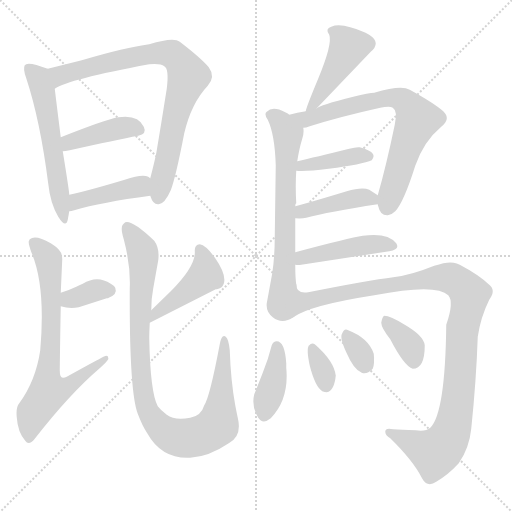
t = 0.00 s
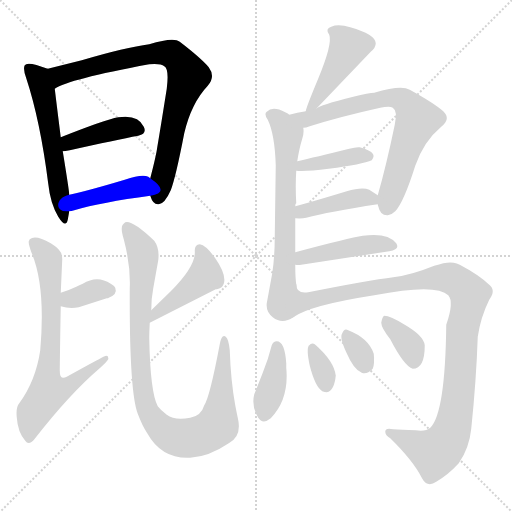
t = 2.62 s
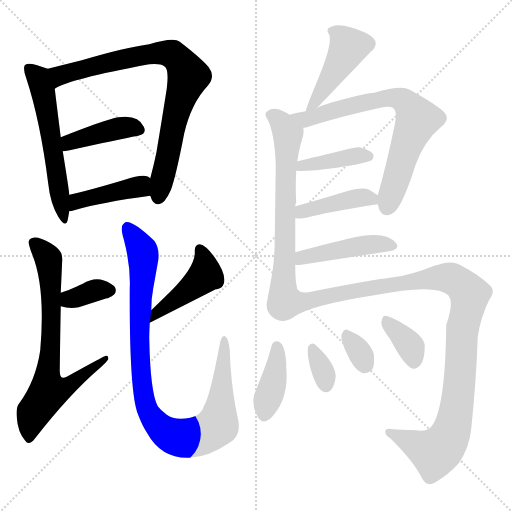
t = 5.24 s
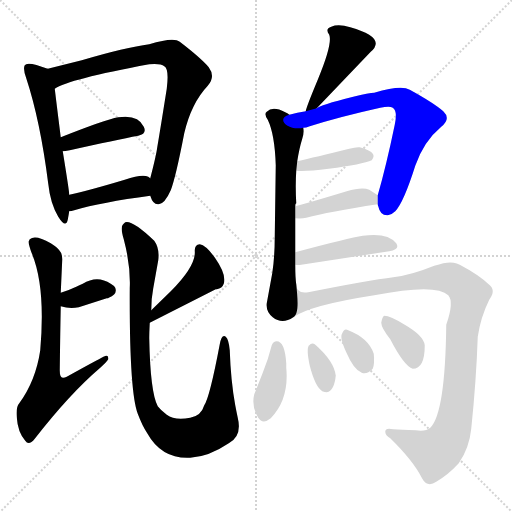
t = 7.86 s
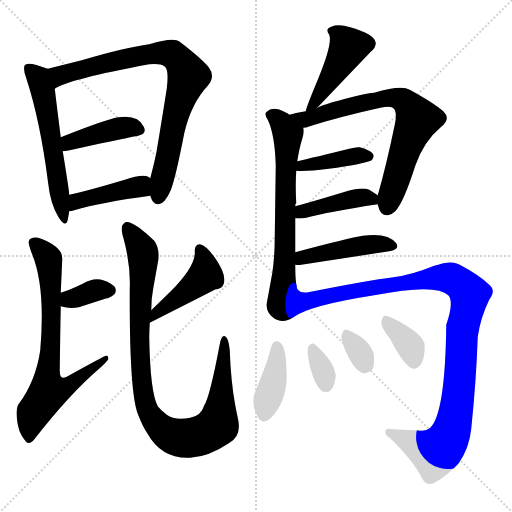
t = 10.48 s
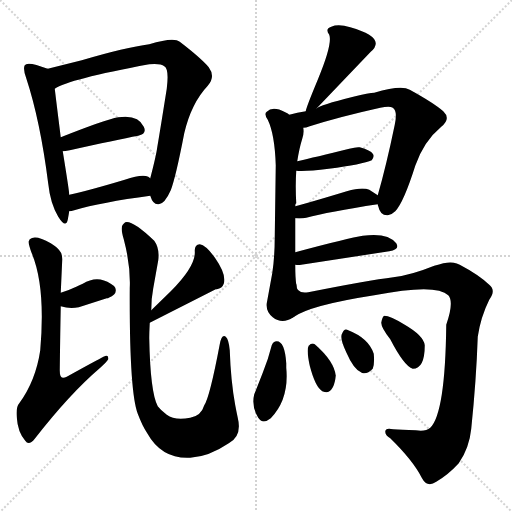
t = 13.10 s

The animated SVG that drew these frames (rendered in a browser with its animation timeline set to each time). Animation: 19 CSS @keyframes rules; one cycle of 13.10 s.

<svg version="1.1" viewBox="0 0 1024 1024" xmlns="http://www.w3.org/2000/svg">
  <g stroke="lightgray" stroke-dasharray="1,1" stroke-width="1" transform="scale(4, 4)">
    <line x1="0" y1="0" x2="256" y2="256"></line>
    <line x1="256" y1="0" x2="0" y2="256"></line>
    <line x1="128" y1="0" x2="128" y2="256"></line>
    <line x1="0" y1="128" x2="256" y2="128"></line>
  </g>
<g transform="scale(1, -1) translate(0, -900)">
   <style type="text/css">
    @keyframes keyframes0 {
      from {
       stroke: blue;
       stroke-dashoffset: 570;
       stroke-width: 128;
       }
       65% {
       animation-timing-function: step-end;
       stroke: blue;
       stroke-dashoffset: 0;
       stroke-width: 128;
       }
       to {
       stroke: black;
       stroke-width: 1024;
       }
       }
       #make-me-a-hanzi-animation-0 {
         animation: keyframes0 0.713867s both;
         animation-delay: 0.000000s;
         animation-timing-function: linear;
       }
    @keyframes keyframes1 {
      from {
       stroke: blue;
       stroke-dashoffset: 815;
       stroke-width: 128;
       }
       73% {
       animation-timing-function: step-end;
       stroke: blue;
       stroke-dashoffset: 0;
       stroke-width: 128;
       }
       to {
       stroke: black;
       stroke-width: 1024;
       }
       }
       #make-me-a-hanzi-animation-1 {
         animation: keyframes1 0.913249s both;
         animation-delay: 0.713867s;
         animation-timing-function: linear;
       }
    @keyframes keyframes2 {
      from {
       stroke: blue;
       stroke-dashoffset: 412;
       stroke-width: 128;
       }
       57% {
       animation-timing-function: step-end;
       stroke: blue;
       stroke-dashoffset: 0;
       stroke-width: 128;
       }
       to {
       stroke: black;
       stroke-width: 1024;
       }
       }
       #make-me-a-hanzi-animation-2 {
         animation: keyframes2 0.585286s both;
         animation-delay: 1.627116s;
         animation-timing-function: linear;
       }
    @keyframes keyframes3 {
      from {
       stroke: blue;
       stroke-dashoffset: 420;
       stroke-width: 128;
       }
       58% {
       animation-timing-function: step-end;
       stroke: blue;
       stroke-dashoffset: 0;
       stroke-width: 128;
       }
       to {
       stroke: black;
       stroke-width: 1024;
       }
       }
       #make-me-a-hanzi-animation-3 {
         animation: keyframes3 0.591797s both;
         animation-delay: 2.212402s;
         animation-timing-function: linear;
       }
    @keyframes keyframes4 {
      from {
       stroke: blue;
       stroke-dashoffset: 350;
       stroke-width: 128;
       }
       53% {
       animation-timing-function: step-end;
       stroke: blue;
       stroke-dashoffset: 0;
       stroke-width: 128;
       }
       to {
       stroke: black;
       stroke-width: 1024;
       }
       }
       #make-me-a-hanzi-animation-4 {
         animation: keyframes4 0.534831s both;
         animation-delay: 2.804199s;
         animation-timing-function: linear;
       }
    @keyframes keyframes5 {
      from {
       stroke: blue;
       stroke-dashoffset: 701;
       stroke-width: 128;
       }
       70% {
       animation-timing-function: step-end;
       stroke: blue;
       stroke-dashoffset: 0;
       stroke-width: 128;
       }
       to {
       stroke: black;
       stroke-width: 1024;
       }
       }
       #make-me-a-hanzi-animation-5 {
         animation: keyframes5 0.820475s both;
         animation-delay: 3.339030s;
         animation-timing-function: linear;
       }
    @keyframes keyframes6 {
      from {
       stroke: blue;
       stroke-dashoffset: 449;
       stroke-width: 128;
       }
       59% {
       animation-timing-function: step-end;
       stroke: blue;
       stroke-dashoffset: 0;
       stroke-width: 128;
       }
       to {
       stroke: black;
       stroke-width: 1024;
       }
       }
       #make-me-a-hanzi-animation-6 {
         animation: keyframes6 0.615397s both;
         animation-delay: 4.159505s;
         animation-timing-function: linear;
       }
    @keyframes keyframes7 {
      from {
       stroke: blue;
       stroke-dashoffset: 973;
       stroke-width: 128;
       }
       76% {
       animation-timing-function: step-end;
       stroke: blue;
       stroke-dashoffset: 0;
       stroke-width: 128;
       }
       to {
       stroke: black;
       stroke-width: 1024;
       }
       }
       #make-me-a-hanzi-animation-7 {
         animation: keyframes7 1.041829s both;
         animation-delay: 4.774902s;
         animation-timing-function: linear;
       }
    @keyframes keyframes8 {
      from {
       stroke: blue;
       stroke-dashoffset: 448;
       stroke-width: 128;
       }
       59% {
       animation-timing-function: step-end;
       stroke: blue;
       stroke-dashoffset: 0;
       stroke-width: 128;
       }
       to {
       stroke: black;
       stroke-width: 1024;
       }
       }
       #make-me-a-hanzi-animation-8 {
         animation: keyframes8 0.614583s both;
         animation-delay: 5.816732s;
         animation-timing-function: linear;
       }
    @keyframes keyframes9 {
      from {
       stroke: blue;
       stroke-dashoffset: 672;
       stroke-width: 128;
       }
       69% {
       animation-timing-function: step-end;
       stroke: blue;
       stroke-dashoffset: 0;
       stroke-width: 128;
       }
       to {
       stroke: black;
       stroke-width: 1024;
       }
       }
       #make-me-a-hanzi-animation-9 {
         animation: keyframes9 0.796875s both;
         animation-delay: 6.431315s;
         animation-timing-function: linear;
       }
    @keyframes keyframes10 {
      from {
       stroke: blue;
       stroke-dashoffset: 717;
       stroke-width: 128;
       }
       70% {
       animation-timing-function: step-end;
       stroke: blue;
       stroke-dashoffset: 0;
       stroke-width: 128;
       }
       to {
       stroke: black;
       stroke-width: 1024;
       }
       }
       #make-me-a-hanzi-animation-10 {
         animation: keyframes10 0.833496s both;
         animation-delay: 7.228190s;
         animation-timing-function: linear;
       }
    @keyframes keyframes11 {
      from {
       stroke: blue;
       stroke-dashoffset: 400;
       stroke-width: 128;
       }
       57% {
       animation-timing-function: step-end;
       stroke: blue;
       stroke-dashoffset: 0;
       stroke-width: 128;
       }
       to {
       stroke: black;
       stroke-width: 1024;
       }
       }
       #make-me-a-hanzi-animation-11 {
         animation: keyframes11 0.575521s both;
         animation-delay: 8.061686s;
         animation-timing-function: linear;
       }
    @keyframes keyframes12 {
      from {
       stroke: blue;
       stroke-dashoffset: 412;
       stroke-width: 128;
       }
       57% {
       animation-timing-function: step-end;
       stroke: blue;
       stroke-dashoffset: 0;
       stroke-width: 128;
       }
       to {
       stroke: black;
       stroke-width: 1024;
       }
       }
       #make-me-a-hanzi-animation-12 {
         animation: keyframes12 0.585286s both;
         animation-delay: 8.637207s;
         animation-timing-function: linear;
       }
    @keyframes keyframes13 {
      from {
       stroke: blue;
       stroke-dashoffset: 449;
       stroke-width: 128;
       }
       59% {
       animation-timing-function: step-end;
       stroke: blue;
       stroke-dashoffset: 0;
       stroke-width: 128;
       }
       to {
       stroke: black;
       stroke-width: 1024;
       }
       }
       #make-me-a-hanzi-animation-13 {
         animation: keyframes13 0.615397s both;
         animation-delay: 9.222493s;
         animation-timing-function: linear;
       }
    @keyframes keyframes14 {
      from {
       stroke: blue;
       stroke-dashoffset: 1058;
       stroke-width: 128;
       }
       77% {
       animation-timing-function: step-end;
       stroke: blue;
       stroke-dashoffset: 0;
       stroke-width: 128;
       }
       to {
       stroke: black;
       stroke-width: 1024;
       }
       }
       #make-me-a-hanzi-animation-14 {
         animation: keyframes14 1.111003s both;
         animation-delay: 9.837891s;
         animation-timing-function: linear;
       }
    @keyframes keyframes15 {
      from {
       stroke: blue;
       stroke-dashoffset: 394;
       stroke-width: 128;
       }
       56% {
       animation-timing-function: step-end;
       stroke: blue;
       stroke-dashoffset: 0;
       stroke-width: 128;
       }
       to {
       stroke: black;
       stroke-width: 1024;
       }
       }
       #make-me-a-hanzi-animation-15 {
         animation: keyframes15 0.570638s both;
         animation-delay: 10.948893s;
         animation-timing-function: linear;
       }
    @keyframes keyframes16 {
      from {
       stroke: blue;
       stroke-dashoffset: 335;
       stroke-width: 128;
       }
       52% {
       animation-timing-function: step-end;
       stroke: blue;
       stroke-dashoffset: 0;
       stroke-width: 128;
       }
       to {
       stroke: black;
       stroke-width: 1024;
       }
       }
       #make-me-a-hanzi-animation-16 {
         animation: keyframes16 0.522624s both;
         animation-delay: 11.519531s;
         animation-timing-function: linear;
       }
    @keyframes keyframes17 {
      from {
       stroke: blue;
       stroke-dashoffset: 320;
       stroke-width: 128;
       }
       51% {
       animation-timing-function: step-end;
       stroke: blue;
       stroke-dashoffset: 0;
       stroke-width: 128;
       }
       to {
       stroke: black;
       stroke-width: 1024;
       }
       }
       #make-me-a-hanzi-animation-17 {
         animation: keyframes17 0.510417s both;
         animation-delay: 12.042155s;
         animation-timing-function: linear;
       }
    @keyframes keyframes18 {
      from {
       stroke: blue;
       stroke-dashoffset: 359;
       stroke-width: 128;
       }
       54% {
       animation-timing-function: step-end;
       stroke: blue;
       stroke-dashoffset: 0;
       stroke-width: 128;
       }
       to {
       stroke: black;
       stroke-width: 1024;
       }
       }
       #make-me-a-hanzi-animation-18 {
         animation: keyframes18 0.542155s both;
         animation-delay: 12.552572s;
         animation-timing-function: linear;
       }
</style>
<path d="M 95.5 762.5 Q 54.5 778.5 49.5 769.5 Q 45.5 762.5 52.5 743.5 Q 80.5 658.5 96.5 532.5 Q 100.5 493.5 116.5 466.5 Q 131.5 442.5 135.5 460.5 Q 137.5 471.5 138.5 477.5 L 138.5 510.5 Q 138.5 517.5 125.5 597.5 L 121.5 625.5 Q 113.5 689.5 109.5 722.5 C 105.5 752.5 105.5 758.5 95.5 762.5 Z" fill="lightgray"></path> 
<path d="M 300.5 508.5 Q 306.5 489.5 317.5 491.5 Q 329.5 492.5 341.5 519.5 Q 351.5 545.5 368.5 633.5 Q 382.5 693.5 415.5 728.5 Q 431.5 746.5 417.5 765.5 Q 402.5 783.5 359.5 816.5 Q 347.5 826.5 298.5 811.5 Q 251.5 805.5 163.5 779.5 L 95.5 762.5 C 66.5 755.5 82.5 709.5 109.5 722.5 Q 136.5 741.5 298.5 771.5 Q 321.5 773.5 328.5 767.5 Q 338.5 762.5 333.5 722.5 Q 320.5 640.5 314.5 605.5 Q 312.5 589.5 300.5 543.5 L 300.5 508.5 Z" fill="lightgray"></path> 
<path d="M 125.5 597.5 Q 129.5 597.5 139.5 599.5 Q 233.5 620.5 276.5 628.5 Q 294.5 632.5 287.5 646.5 Q 276.5 671.5 236.5 665.5 Q 209.5 660.5 121.5 625.5 C 93.5 614.5 95.5 594.5 125.5 597.5 Z" fill="lightgray"></path> 
<path d="M 138.5 477.5 Q 142.5 477.5 148.5 479.5 Q 202.5 495.5 300.5 508.5 C 330.5 512.5 325.5 526.5 300.5 543.5 Q 298.5 545.5 296.5 546.5 Q 284.5 552.5 249.5 540.5 Q 172.5 517.5 138.5 510.5 C 109.5 504.5 108.5 473.5 138.5 477.5 Z" fill="lightgray"></path> 
<path d="M 121.5 287.5 Q 139.5 281.5 157.5 285.5 L 213.5 303.5 Q 216.5 303.5 217.5 304.5 Q 235.5 311.5 230.5 324.5 Q 228.5 328.5 221.5 332.5 Q 194.5 350.5 165.5 332.5 Q 158.5 329.5 152.5 326.5 Q 135.5 318.5 121.5 314.5 C 92.5 305.5 92.5 296.5 121.5 287.5 Z" fill="lightgray"></path> 
<path d="M 121.5 314.5 L 124.5 381.5 Q 124.5 393.5 118.5 399.5 Q 114.5 405.5 101.5 413.5 Q 70.5 431.5 59.5 421.5 L 57.5 417.5 Q 56.5 411.5 63.5 393.5 Q 91.5 326.5 80.5 199.5 Q 71.5 138.5 38.5 93.5 Q 31.5 85.5 33.5 65.5 Q 35.5 35.5 50.5 18.5 Q 57.5 7.5 69.5 22.5 Q 139.5 112.5 200.5 164.5 Q 213.5 176.5 216.5 181.5 Q 217.5 188.5 212.5 188.5 Q 210.5 188.5 209.5 187.5 Q 207.5 187.5 133.5 146.5 Q 129.5 144.5 126.5 144.5 Q 119.5 143.5 119.5 159.5 Q 120.5 237.5 121.5 287.5 L 121.5 314.5 Z" fill="lightgray"></path> 
<path d="M 299.5 254.5 L 431.5 321.5 L 433.5 321.5 Q 444.5 323.5 447.5 332.5 Q 453.5 350.5 430.5 383.5 Q 412.5 409.5 399.5 411.5 Q 389.5 411.5 389.5 398.5 Q 392.5 368.5 341.5 317.5 L 302.5 279.5 C 281.5 258.5 272.5 240.5 299.5 254.5 Z" fill="lightgray"></path> 
<path d="M 302.5 279.5 Q 302.5 303.5 306.5 323.5 L 316.5 379.5 Q 319.5 403.5 308.5 418.5 Q 264.5 460.5 250.5 455.5 Q 247.5 453.5 245.5 450.5 Q 240.5 444.5 247.5 421.5 Q 261.5 368.5 259.5 323.5 Q 258.5 116.5 275.5 72.5 Q 284.5 48.5 294.5 33.5 Q 323.5 -18.5 380.5 -15.5 Q 417.5 -13.5 457.5 13.5 Q 484.5 27.5 475.5 64.5 Q 472.5 78.5 470.5 89.5 Q 461.5 138.5 459.5 199.5 Q 457.5 221.5 451.5 226.5 Q 443.5 232.5 439.5 211.5 Q 419.5 105.5 408.5 89.5 Q 402.5 68.5 380.5 64.5 Q 349.5 58.5 333.5 70.5 Q 321.5 79.5 315.5 87.5 Q 300.5 115.5 298.5 223.5 Q 298.5 233.5 299.5 254.5 L 302.5 279.5 Z" fill="lightgray"></path> 
<path d="M 633.5 683.5 L 741.5 796.5 Q 751.5 804.5 751.5 813.5 Q 750.5 831.5 700.5 845.5 Q 676.5 852.5 662.5 846.5 Q 649.5 842.5 658.5 830.5 Q 665.5 812.5 635.5 740.5 Q 612.5 685.5 611.5 677.5 C 605.5 653.5 612.5 661.5 633.5 683.5 Z" fill="lightgray"></path> 
<path d="M 578.5 670.5 Q 576.5 673.5 570.5 675.5 Q 545.5 688.5 533.5 676.5 Q 527.5 672.5 535.5 660.5 Q 549.5 631.5 551.5 569.5 L 549.5 426.5 Q 549.5 386.5 544.5 353.5 L 533.5 293.5 Q 531.5 276.5 545.5 265.5 Q 564.5 250.5 586.5 265.5 C 598.5 271.5 595.5 301.5 592.5 331.5 Q 590.5 344.5 590.5 370.5 L 590.5 395.5 L 590.5 463.5 L 590.5 487.5 Q 590.5 493.5 592.5 493.5 Q 590.5 528.5 592.5 558.5 L 594.5 577.5 Q 598.5 603.5 604.5 622.5 Q 608.5 634.5 606.5 644.5 C 606.5 654.5 604.5 655.5 578.5 670.5 Z" fill="lightgray"></path> 
<path d="M 755.5 491.5 Q 755.5 489.5 756.5 487.5 Q 760.5 468.5 775.5 469.5 Q 783.5 470.5 790.5 477.5 Q 807.5 495.5 830.5 568.5 Q 847.5 617.5 882.5 646.5 Q 902.5 662.5 886.5 677.5 Q 868.5 693.5 819.5 720.5 Q 802.5 730.5 748.5 714.5 Q 738.5 714.5 706.5 706.5 Q 638.5 689.5 633.5 683.5 L 611.5 677.5 Q 594.5 675.5 578.5 670.5 C 549.5 662.5 577.5 637.5 606.5 644.5 Q 611.5 644.5 619.5 647.5 Q 679.5 666.5 760.5 684.5 Q 779.5 688.5 785.5 684.5 Q 795.5 678.5 789.5 650.5 Q 772.5 568.5 755.5 509.5 L 755.5 491.5 Z" fill="lightgray"></path> 
<path d="M 592.5 558.5 Q 610.5 556.5 657.5 562.5 Q 725.5 571.5 743.5 579.5 Q 749.5 587.5 745.5 592.5 Q 741.5 599.5 719.5 605.5 Q 712.5 606.5 698.5 602.5 Q 629.5 585.5 594.5 577.5 C 565.5 570.5 562.5 560.5 592.5 558.5 Z" fill="lightgray"></path> 
<path d="M 590.5 463.5 Q 603.5 462.5 612.5 464.5 Q 656.5 476.5 755.5 491.5 C 778.5 494.5 778.5 494.5 755.5 509.5 L 738.5 520.5 Q 724.5 526.5 693.5 517.5 Q 617.5 494.5 590.5 487.5 C 561.5 479.5 560.5 465.5 590.5 463.5 Z" fill="lightgray"></path> 
<path d="M 590.5 370.5 Q 596.5 369.5 602.5 370.5 L 778.5 397.5 Q 800.5 400.5 792.5 413.5 Q 775.5 435.5 725.5 428.5 Q 698.5 424.5 590.5 395.5 C 561.5 387.5 560.5 372.5 590.5 370.5 Z" fill="lightgray"></path> 
<path d="M 586.5 265.5 Q 619.5 289.5 748.5 309.5 Q 872.5 333.5 896.5 309.5 Q 908.5 296.5 892.5 250.5 Q 890.5 73.5 860.5 44.5 Q 851.5 36.5 831.5 39.5 Q 802.5 40.5 786.5 41.5 Q 770.5 45.5 770.5 36.5 Q 770.5 29.5 780.5 23.5 Q 826.5 -21.5 843.5 -55.5 Q 854.5 -76.5 872.5 -63.5 Q 896.5 -49.5 917.5 -26.5 Q 938.5 3.5 942.5 42.5 Q 952.5 138.5 955.5 226.5 Q 961.5 266.5 978.5 300.5 Q 992.5 319.5 978.5 330.5 Q 957.5 350.5 919.5 370.5 Q 913.5 373.5 907.5 374.5 Q 895.5 377.5 868.5 368.5 Q 821.5 349.5 786.5 345.5 Q 737.5 339.5 616.5 315.5 Q 592.5 311.5 592.5 331.5 C 571.5 352.5 559.5 251.5 586.5 265.5 Z" fill="lightgray"></path> 
<path d="M 572.5 164.5 Q 572.5 168.5 572.5 173.5 Q 569.5 217.5 553.5 217.5 Q 546.5 217.5 543.5 209.5 Q 536.5 181.5 525.5 154.5 Q 509.5 113.5 508.5 111.5 Q 502.5 87.5 516.5 64.5 Q 525.5 50.5 541.5 63.5 Q 578.5 101.5 572.5 164.5 Z" fill="lightgray"></path> 
<path d="M 617.5 208.5 Q 612.5 201.5 619.5 168.5 Q 630.5 126.5 644.5 117.5 Q 649.5 115.5 653.5 115.5 Q 668.5 118.5 671.5 148.5 Q 668.5 177.5 629.5 211.5 Q 623.5 215.5 617.5 208.5 Z" fill="lightgray"></path> 
<path d="M 684.5 233.5 Q 678.5 225.5 692.5 195.5 Q 707.5 160.5 723.5 154.5 Q 733.5 150.5 745.5 162.5 Q 749.5 172.5 747.5 192.5 Q 737.5 223.5 696.5 239.5 Q 688.5 244.5 684.5 233.5 Z" fill="lightgray"></path> 
<path d="M 780.5 221.5 Q 808.5 167.5 825.5 162.5 Q 849.5 162.5 849.5 209.5 Q 847.5 228.5 809.5 250.5 Q 780.5 268.5 768.5 268.5 Q 764.5 266.5 762.5 254.5 Q 762.5 244.5 780.5 221.5 Z" fill="lightgray"></path> 
      <clipPath id="make-me-a-hanzi-clip-0">
      <path d="M 95.5 762.5 Q 54.5 778.5 49.5 769.5 Q 45.5 762.5 52.5 743.5 Q 80.5 658.5 96.5 532.5 Q 100.5 493.5 116.5 466.5 Q 131.5 442.5 135.5 460.5 Q 137.5 471.5 138.5 477.5 L 138.5 510.5 Q 138.5 517.5 125.5 597.5 L 121.5 625.5 Q 113.5 689.5 109.5 722.5 C 105.5 752.5 105.5 758.5 95.5 762.5 Z" fill="lightgray"></path>
      </clipPath>
      <path clip-path="url(#make-me-a-hanzi-clip-0)" d="M 56.5 763.5 L 76.5 744.5 L 86.5 714.5 L 125.5 462.5 " fill="none" id="make-me-a-hanzi-animation-0" stroke-dasharray="442 884" stroke-linecap="round"></path>

      <clipPath id="make-me-a-hanzi-clip-1">
      <path d="M 300.5 508.5 Q 306.5 489.5 317.5 491.5 Q 329.5 492.5 341.5 519.5 Q 351.5 545.5 368.5 633.5 Q 382.5 693.5 415.5 728.5 Q 431.5 746.5 417.5 765.5 Q 402.5 783.5 359.5 816.5 Q 347.5 826.5 298.5 811.5 Q 251.5 805.5 163.5 779.5 L 95.5 762.5 C 66.5 755.5 82.5 709.5 109.5 722.5 Q 136.5 741.5 298.5 771.5 Q 321.5 773.5 328.5 767.5 Q 338.5 762.5 333.5 722.5 Q 320.5 640.5 314.5 605.5 Q 312.5 589.5 300.5 543.5 L 300.5 508.5 Z" fill="lightgray"></path>
      </clipPath>
      <path clip-path="url(#make-me-a-hanzi-clip-1)" d="M 108.5 729.5 L 120.5 749.5 L 213.5 774.5 L 314.5 794.5 L 350.5 788.5 L 377.5 747.5 L 347.5 656.5 L 316.5 504.5 " fill="none" id="make-me-a-hanzi-animation-1" stroke-dasharray="687 1374" stroke-linecap="round"></path>

      <clipPath id="make-me-a-hanzi-clip-2">
      <path d="M 125.5 597.5 Q 129.5 597.5 139.5 599.5 Q 233.5 620.5 276.5 628.5 Q 294.5 632.5 287.5 646.5 Q 276.5 671.5 236.5 665.5 Q 209.5 660.5 121.5 625.5 C 93.5 614.5 95.5 594.5 125.5 597.5 Z" fill="lightgray"></path>
      </clipPath>
      <path clip-path="url(#make-me-a-hanzi-clip-2)" d="M 131.5 605.5 L 139.5 616.5 L 207.5 636.5 L 256.5 645.5 L 277.5 640.5 " fill="none" id="make-me-a-hanzi-animation-2" stroke-dasharray="284 568" stroke-linecap="round"></path>

      <clipPath id="make-me-a-hanzi-clip-3">
      <path d="M 138.5 477.5 Q 142.5 477.5 148.5 479.5 Q 202.5 495.5 300.5 508.5 C 330.5 512.5 325.5 526.5 300.5 543.5 Q 298.5 545.5 296.5 546.5 Q 284.5 552.5 249.5 540.5 Q 172.5 517.5 138.5 510.5 C 109.5 504.5 108.5 473.5 138.5 477.5 Z" fill="lightgray"></path>
      </clipPath>
      <path clip-path="url(#make-me-a-hanzi-clip-3)" d="M 142.5 483.5 L 154.5 497.5 L 269.5 524.5 L 293.5 537.5 " fill="none" id="make-me-a-hanzi-animation-3" stroke-dasharray="292 584" stroke-linecap="round"></path>

      <clipPath id="make-me-a-hanzi-clip-4">
      <path d="M 121.5 287.5 Q 139.5 281.5 157.5 285.5 L 213.5 303.5 Q 216.5 303.5 217.5 304.5 Q 235.5 311.5 230.5 324.5 Q 228.5 328.5 221.5 332.5 Q 194.5 350.5 165.5 332.5 Q 158.5 329.5 152.5 326.5 Q 135.5 318.5 121.5 314.5 C 92.5 305.5 92.5 296.5 121.5 287.5 Z" fill="lightgray"></path>
      </clipPath>
      <path clip-path="url(#make-me-a-hanzi-clip-4)" d="M 129.5 294.5 L 190.5 319.5 L 218.5 319.5 " fill="none" id="make-me-a-hanzi-animation-4" stroke-dasharray="222 444" stroke-linecap="round"></path>

      <clipPath id="make-me-a-hanzi-clip-5">
      <path d="M 121.5 314.5 L 124.5 381.5 Q 124.5 393.5 118.5 399.5 Q 114.5 405.5 101.5 413.5 Q 70.5 431.5 59.5 421.5 L 57.5 417.5 Q 56.5 411.5 63.5 393.5 Q 91.5 326.5 80.5 199.5 Q 71.5 138.5 38.5 93.5 Q 31.5 85.5 33.5 65.5 Q 35.5 35.5 50.5 18.5 Q 57.5 7.5 69.5 22.5 Q 139.5 112.5 200.5 164.5 Q 213.5 176.5 216.5 181.5 Q 217.5 188.5 212.5 188.5 Q 210.5 188.5 209.5 187.5 Q 207.5 187.5 133.5 146.5 Q 129.5 144.5 126.5 144.5 Q 119.5 143.5 119.5 159.5 Q 120.5 237.5 121.5 287.5 L 121.5 314.5 Z" fill="lightgray"></path>
      </clipPath>
      <path clip-path="url(#make-me-a-hanzi-clip-5)" d="M 67.5 415.5 L 92.5 389.5 L 99.5 362.5 L 102.5 257.5 L 95.5 121.5 L 99.5 116.5 L 119.5 119.5 L 135.5 127.5 L 212.5 183.5 " fill="none" id="make-me-a-hanzi-animation-5" stroke-dasharray="573 1146" stroke-linecap="round"></path>

      <clipPath id="make-me-a-hanzi-clip-6">
      <path d="M 299.5 254.5 L 431.5 321.5 L 433.5 321.5 Q 444.5 323.5 447.5 332.5 Q 453.5 350.5 430.5 383.5 Q 412.5 409.5 399.5 411.5 Q 389.5 411.5 389.5 398.5 Q 392.5 368.5 341.5 317.5 L 302.5 279.5 C 281.5 258.5 272.5 240.5 299.5 254.5 Z" fill="lightgray"></path>
      </clipPath>
      <path clip-path="url(#make-me-a-hanzi-clip-6)" d="M 399.5 401.5 L 411.5 360.5 L 409.5 348.5 L 310.5 272.5 L 304.5 260.5 " fill="none" id="make-me-a-hanzi-animation-6" stroke-dasharray="321 642" stroke-linecap="round"></path>

      <clipPath id="make-me-a-hanzi-clip-7">
      <path d="M 302.5 279.5 Q 302.5 303.5 306.5 323.5 L 316.5 379.5 Q 319.5 403.5 308.5 418.5 Q 264.5 460.5 250.5 455.5 Q 247.5 453.5 245.5 450.5 Q 240.5 444.5 247.5 421.5 Q 261.5 368.5 259.5 323.5 Q 258.5 116.5 275.5 72.5 Q 284.5 48.5 294.5 33.5 Q 323.5 -18.5 380.5 -15.5 Q 417.5 -13.5 457.5 13.5 Q 484.5 27.5 475.5 64.5 Q 472.5 78.5 470.5 89.5 Q 461.5 138.5 459.5 199.5 Q 457.5 221.5 451.5 226.5 Q 443.5 232.5 439.5 211.5 Q 419.5 105.5 408.5 89.5 Q 402.5 68.5 380.5 64.5 Q 349.5 58.5 333.5 70.5 Q 321.5 79.5 315.5 87.5 Q 300.5 115.5 298.5 223.5 Q 298.5 233.5 299.5 254.5 L 302.5 279.5 Z" fill="lightgray"></path>
      </clipPath>
      <path clip-path="url(#make-me-a-hanzi-clip-7)" d="M 254.5 446.5 L 281.5 405.5 L 286.5 387.5 L 278.5 201.5 L 288.5 102.5 L 298.5 72.5 L 340.5 29.5 L 363.5 23.5 L 390.5 25.5 L 435.5 50.5 L 448.5 219.5 " fill="none" id="make-me-a-hanzi-animation-7" stroke-dasharray="845 1690" stroke-linecap="round"></path>

      <clipPath id="make-me-a-hanzi-clip-8">
      <path d="M 633.5 683.5 L 741.5 796.5 Q 751.5 804.5 751.5 813.5 Q 750.5 831.5 700.5 845.5 Q 676.5 852.5 662.5 846.5 Q 649.5 842.5 658.5 830.5 Q 665.5 812.5 635.5 740.5 Q 612.5 685.5 611.5 677.5 C 605.5 653.5 612.5 661.5 633.5 683.5 Z" fill="lightgray"></path>
      </clipPath>
      <path clip-path="url(#make-me-a-hanzi-clip-8)" d="M 663.5 837.5 L 687.5 821.5 L 697.5 806.5 L 631.5 696.5 L 618.5 685.5 " fill="none" id="make-me-a-hanzi-animation-8" stroke-dasharray="320 640" stroke-linecap="round"></path>

      <clipPath id="make-me-a-hanzi-clip-9">
      <path d="M 578.5 670.5 Q 576.5 673.5 570.5 675.5 Q 545.5 688.5 533.5 676.5 Q 527.5 672.5 535.5 660.5 Q 549.5 631.5 551.5 569.5 L 549.5 426.5 Q 549.5 386.5 544.5 353.5 L 533.5 293.5 Q 531.5 276.5 545.5 265.5 Q 564.5 250.5 586.5 265.5 C 598.5 271.5 595.5 301.5 592.5 331.5 Q 590.5 344.5 590.5 370.5 L 590.5 395.5 L 590.5 463.5 L 590.5 487.5 Q 590.5 493.5 592.5 493.5 Q 590.5 528.5 592.5 558.5 L 594.5 577.5 Q 598.5 603.5 604.5 622.5 Q 608.5 634.5 606.5 644.5 C 606.5 654.5 604.5 655.5 578.5 670.5 Z" fill="lightgray"></path>
      </clipPath>
      <path clip-path="url(#make-me-a-hanzi-clip-9)" d="M 542.5 669.5 L 556.5 661.5 L 575.5 631.5 L 569.5 376.5 L 561.5 296.5 L 562.5 283.5 L 574.5 273.5 " fill="none" id="make-me-a-hanzi-animation-9" stroke-dasharray="544 1088" stroke-linecap="round"></path>

      <clipPath id="make-me-a-hanzi-clip-10">
      <path d="M 755.5 491.5 Q 755.5 489.5 756.5 487.5 Q 760.5 468.5 775.5 469.5 Q 783.5 470.5 790.5 477.5 Q 807.5 495.5 830.5 568.5 Q 847.5 617.5 882.5 646.5 Q 902.5 662.5 886.5 677.5 Q 868.5 693.5 819.5 720.5 Q 802.5 730.5 748.5 714.5 Q 738.5 714.5 706.5 706.5 Q 638.5 689.5 633.5 683.5 L 611.5 677.5 Q 594.5 675.5 578.5 670.5 C 549.5 662.5 577.5 637.5 606.5 644.5 Q 611.5 644.5 619.5 647.5 Q 679.5 666.5 760.5 684.5 Q 779.5 688.5 785.5 684.5 Q 795.5 678.5 789.5 650.5 Q 772.5 568.5 755.5 509.5 L 755.5 491.5 Z" fill="lightgray"></path>
      </clipPath>
      <path clip-path="url(#make-me-a-hanzi-clip-10)" d="M 584.5 668.5 L 611.5 661.5 L 697.5 689.5 L 780.5 704.5 L 815.5 692.5 L 834.5 659.5 L 774.5 486.5 " fill="none" id="make-me-a-hanzi-animation-10" stroke-dasharray="589 1178" stroke-linecap="round"></path>

      <clipPath id="make-me-a-hanzi-clip-11">
      <path d="M 592.5 558.5 Q 610.5 556.5 657.5 562.5 Q 725.5 571.5 743.5 579.5 Q 749.5 587.5 745.5 592.5 Q 741.5 599.5 719.5 605.5 Q 712.5 606.5 698.5 602.5 Q 629.5 585.5 594.5 577.5 C 565.5 570.5 562.5 560.5 592.5 558.5 Z" fill="lightgray"></path>
      </clipPath>
      <path clip-path="url(#make-me-a-hanzi-clip-11)" d="M 596.5 562.5 L 604.5 568.5 L 708.5 588.5 L 736.5 587.5 " fill="none" id="make-me-a-hanzi-animation-11" stroke-dasharray="272 544" stroke-linecap="round"></path>

      <clipPath id="make-me-a-hanzi-clip-12">
      <path d="M 590.5 463.5 Q 603.5 462.5 612.5 464.5 Q 656.5 476.5 755.5 491.5 C 778.5 494.5 778.5 494.5 755.5 509.5 L 738.5 520.5 Q 724.5 526.5 693.5 517.5 Q 617.5 494.5 590.5 487.5 C 561.5 479.5 560.5 465.5 590.5 463.5 Z" fill="lightgray"></path>
      </clipPath>
      <path clip-path="url(#make-me-a-hanzi-clip-12)" d="M 596.5 469.5 L 608.5 478.5 L 687.5 499.5 L 746.5 505.5 " fill="none" id="make-me-a-hanzi-animation-12" stroke-dasharray="284 568" stroke-linecap="round"></path>

      <clipPath id="make-me-a-hanzi-clip-13">
      <path d="M 590.5 370.5 Q 596.5 369.5 602.5 370.5 L 778.5 397.5 Q 800.5 400.5 792.5 413.5 Q 775.5 435.5 725.5 428.5 Q 698.5 424.5 590.5 395.5 C 561.5 387.5 560.5 372.5 590.5 370.5 Z" fill="lightgray"></path>
      </clipPath>
      <path clip-path="url(#make-me-a-hanzi-clip-13)" d="M 596.5 376.5 L 606.5 386.5 L 736.5 411.5 L 782.5 407.5 " fill="none" id="make-me-a-hanzi-animation-13" stroke-dasharray="321 642" stroke-linecap="round"></path>

      <clipPath id="make-me-a-hanzi-clip-14">
      <path d="M 586.5 265.5 Q 619.5 289.5 748.5 309.5 Q 872.5 333.5 896.5 309.5 Q 908.5 296.5 892.5 250.5 Q 890.5 73.5 860.5 44.5 Q 851.5 36.5 831.5 39.5 Q 802.5 40.5 786.5 41.5 Q 770.5 45.5 770.5 36.5 Q 770.5 29.5 780.5 23.5 Q 826.5 -21.5 843.5 -55.5 Q 854.5 -76.5 872.5 -63.5 Q 896.5 -49.5 917.5 -26.5 Q 938.5 3.5 942.5 42.5 Q 952.5 138.5 955.5 226.5 Q 961.5 266.5 978.5 300.5 Q 992.5 319.5 978.5 330.5 Q 957.5 350.5 919.5 370.5 Q 913.5 373.5 907.5 374.5 Q 895.5 377.5 868.5 368.5 Q 821.5 349.5 786.5 345.5 Q 737.5 339.5 616.5 315.5 Q 592.5 311.5 592.5 331.5 C 571.5 352.5 559.5 251.5 586.5 265.5 Z" fill="lightgray"></path>
      </clipPath>
      <path clip-path="url(#make-me-a-hanzi-clip-14)" d="M 594.5 277.5 L 607.5 296.5 L 629.5 303.5 L 884.5 345.5 L 903.5 342.5 L 932.5 320.5 L 939.5 309.5 L 923.5 237.5 L 914.5 97.5 L 894.5 19.5 L 870.5 -4.5 L 778.5 35.5 " fill="none" id="make-me-a-hanzi-animation-14" stroke-dasharray="930 1860" stroke-linecap="round"></path>

      <clipPath id="make-me-a-hanzi-clip-15">
      <path d="M 572.5 164.5 Q 572.5 168.5 572.5 173.5 Q 569.5 217.5 553.5 217.5 Q 546.5 217.5 543.5 209.5 Q 536.5 181.5 525.5 154.5 Q 509.5 113.5 508.5 111.5 Q 502.5 87.5 516.5 64.5 Q 525.5 50.5 541.5 63.5 Q 578.5 101.5 572.5 164.5 Z" fill="lightgray"></path>
      </clipPath>
      <path clip-path="url(#make-me-a-hanzi-clip-15)" d="M 553.5 206.5 L 555.5 183.5 L 529.5 71.5 " fill="none" id="make-me-a-hanzi-animation-15" stroke-dasharray="266 532" stroke-linecap="round"></path>

      <clipPath id="make-me-a-hanzi-clip-16">
      <path d="M 617.5 208.5 Q 612.5 201.5 619.5 168.5 Q 630.5 126.5 644.5 117.5 Q 649.5 115.5 653.5 115.5 Q 668.5 118.5 671.5 148.5 Q 668.5 177.5 629.5 211.5 Q 623.5 215.5 617.5 208.5 Z" fill="lightgray"></path>
      </clipPath>
      <path clip-path="url(#make-me-a-hanzi-clip-16)" d="M 625.5 202.5 L 646.5 157.5 L 651.5 128.5 " fill="none" id="make-me-a-hanzi-animation-16" stroke-dasharray="207 414" stroke-linecap="round"></path>

      <clipPath id="make-me-a-hanzi-clip-17">
      <path d="M 684.5 233.5 Q 678.5 225.5 692.5 195.5 Q 707.5 160.5 723.5 154.5 Q 733.5 150.5 745.5 162.5 Q 749.5 172.5 747.5 192.5 Q 737.5 223.5 696.5 239.5 Q 688.5 244.5 684.5 233.5 Z" fill="lightgray"></path>
      </clipPath>
      <path clip-path="url(#make-me-a-hanzi-clip-17)" d="M 695.5 226.5 L 730.5 172.5 " fill="none" id="make-me-a-hanzi-animation-17" stroke-dasharray="192 384" stroke-linecap="round"></path>

      <clipPath id="make-me-a-hanzi-clip-18">
      <path d="M 780.5 221.5 Q 808.5 167.5 825.5 162.5 Q 849.5 162.5 849.5 209.5 Q 847.5 228.5 809.5 250.5 Q 780.5 268.5 768.5 268.5 Q 764.5 266.5 762.5 254.5 Q 762.5 244.5 780.5 221.5 Z" fill="lightgray"></path>
      </clipPath>
      <path clip-path="url(#make-me-a-hanzi-clip-18)" d="M 771.5 258.5 L 815.5 214.5 L 827.5 175.5 " fill="none" id="make-me-a-hanzi-animation-18" stroke-dasharray="231 462" stroke-linecap="round"></path>

</g>
</svg>
